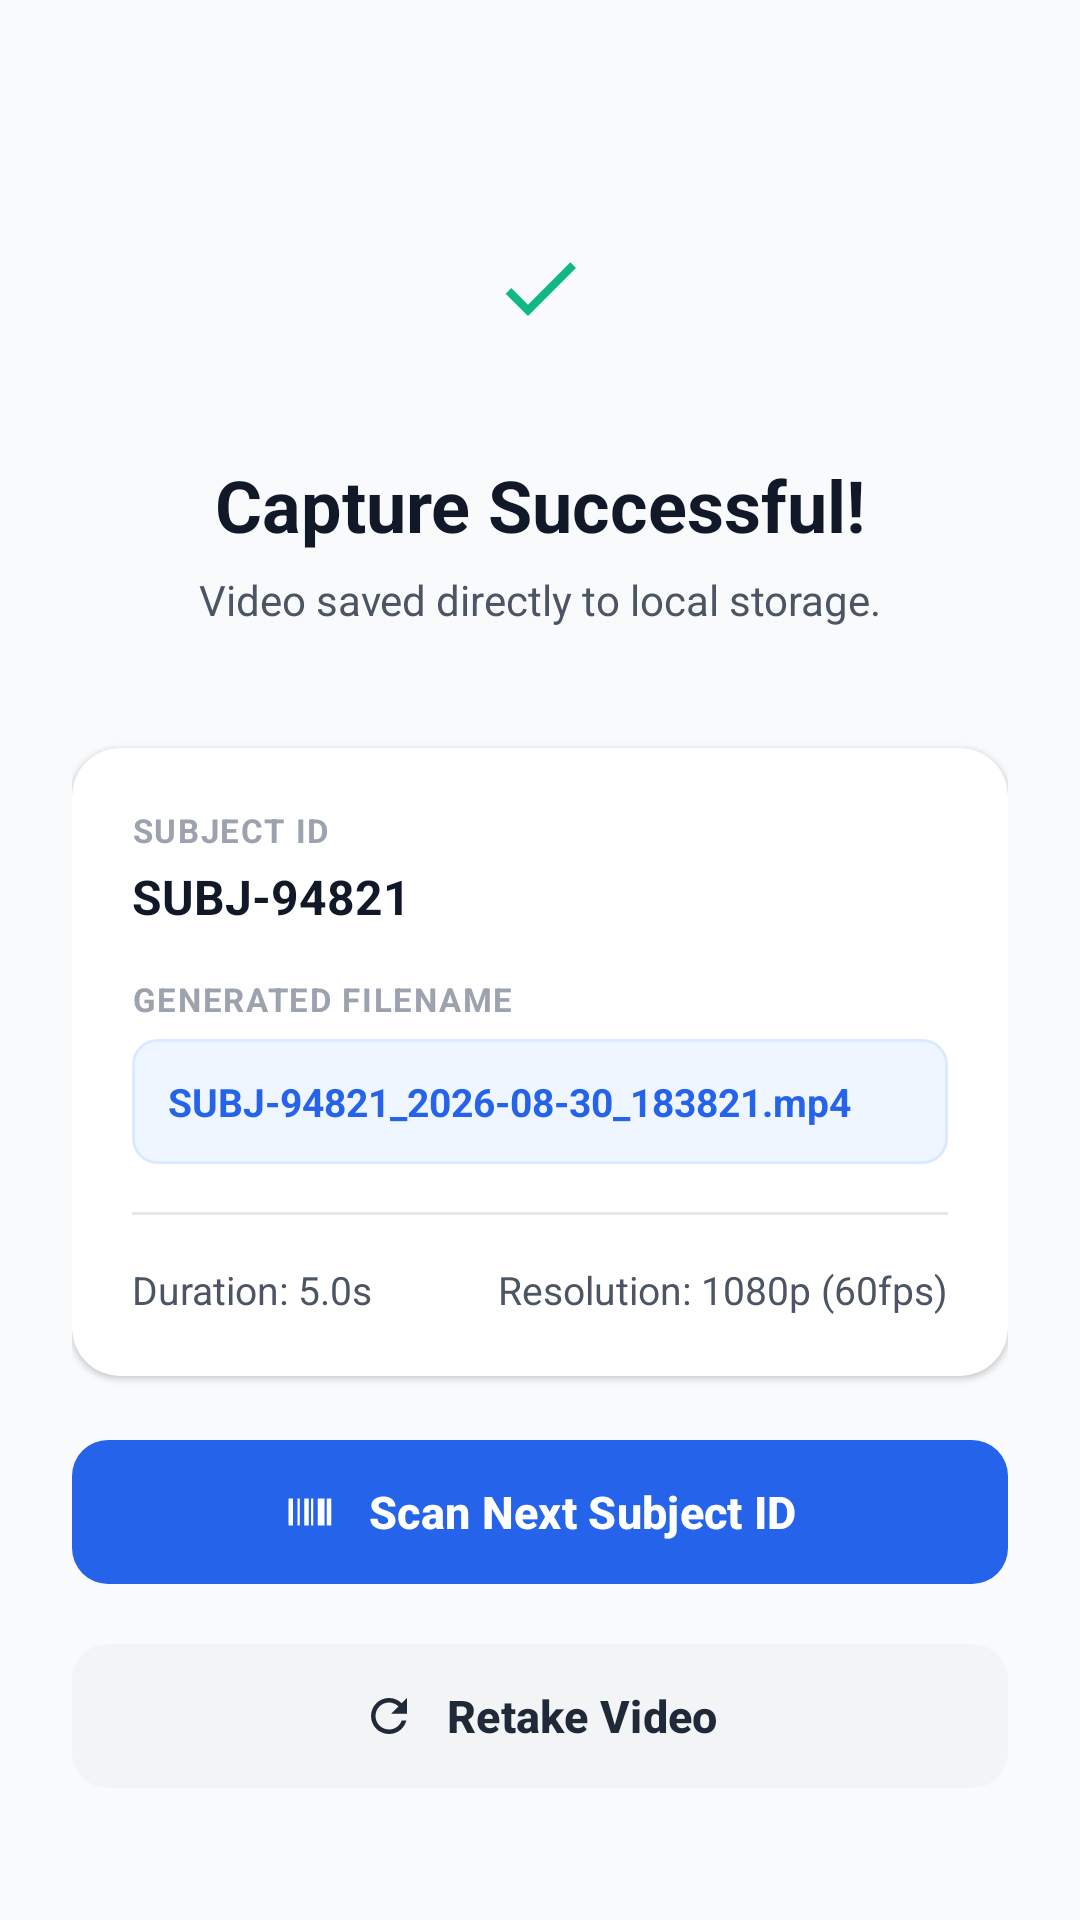

Layout XML and referenced resources for this Android screen:
<!-- AndroidManifest.xml: application theme Theme.FaceCapture -->
<!-- res/layout/activity_capture_success.xml -->
<?xml version="1.0" encoding="utf-8"?>
<androidx.constraintlayout.widget.ConstraintLayout xmlns:android="http://schemas.android.com/apk/res/android"
    xmlns:app="http://schemas.android.com/apk/res-auto"
    xmlns:tools="http://schemas.android.com/tools"
    android:layout_width="match_parent"
    android:layout_height="match_parent"
    android:background="#F9FAFB"
    android:padding="24dp"
    tools:context=".CaptureSuccess">

    
    <View
        android:id="@+id/viewSuccessBg"
        android:layout_width="80dp"
        android:layout_height="80dp"
        android:layout_marginTop="32dp"
        android:background="@drawable/bg_circle_green"
        app:layout_constraintEnd_toEndOf="parent"
        app:layout_constraintStart_toStartOf="parent"
        app:layout_constraintTop_toTopOf="parent" />

    
    <ImageView
        android:id="@+id/ivSuccessIcon"
        android:layout_width="32dp"
        android:layout_height="32dp"
        android:src="@drawable/ic_check"
        app:tint="#10B981"
        app:layout_constraintBottom_toBottomOf="@id/viewSuccessBg"
        app:layout_constraintEnd_toEndOf="@id/viewSuccessBg"
        app:layout_constraintStart_toStartOf="@id/viewSuccessBg"
        app:layout_constraintTop_toTopOf="@id/viewSuccessBg" />

    
    <TextView
        android:id="@+id/tvTitle"
        android:layout_width="wrap_content"
        android:layout_height="wrap_content"
        android:layout_marginTop="16dp"
        android:text="Capture Successful!"
        android:textColor="#111827"
        android:textSize="24sp"
        android:textStyle="bold"
        app:layout_constraintEnd_toEndOf="parent"
        app:layout_constraintStart_toStartOf="parent"
        app:layout_constraintTop_toBottomOf="@id/viewSuccessBg" />

    
    <TextView
        android:id="@+id/tvSubtitle"
        android:layout_width="wrap_content"
        android:layout_height="wrap_content"
        android:layout_marginTop="6dp"
        android:text="Video saved directly to local storage."
        android:textColor="#4B5563"
        android:textSize="14sp"
        app:layout_constraintEnd_toEndOf="parent"
        app:layout_constraintStart_toStartOf="parent"
        app:layout_constraintTop_toBottomOf="@id/tvTitle" />

    
    <androidx.cardview.widget.CardView
        android:id="@+id/cardDetails"
        android:layout_width="0dp"
        android:layout_height="wrap_content"
        android:layout_marginTop="40dp"
        app:cardBackgroundColor="@android:color/white"
        app:cardCornerRadius="16dp"
        app:cardElevation="1dp"
        app:strokeColor="#E5E7EB"
        app:strokeWidth="1dp"
        app:layout_constraintEnd_toEndOf="parent"
        app:layout_constraintStart_toStartOf="parent"
        app:layout_constraintTop_toBottomOf="@id/tvSubtitle">

        <LinearLayout
            android:layout_width="match_parent"
            android:layout_height="wrap_content"
            android:orientation="vertical"
            android:padding="20dp">

            
            <TextView
                android:layout_width="wrap_content"
                android:layout_height="wrap_content"
                android:text="SUBJECT ID"
                android:textColor="#9CA3AF"
                android:textSize="11sp"
                android:textStyle="bold"
                android:letterSpacing="0.05" />

            
            <TextView
                android:id="@+id/tvSubjectId"
                android:layout_width="wrap_content"
                android:layout_height="wrap_content"
                android:layout_marginTop="4dp"
                android:text="SUBJ-94821"
                android:textColor="#111827"
                android:textSize="16sp"
                android:textStyle="bold" />

            
            <TextView
                android:layout_width="wrap_content"
                android:layout_height="wrap_content"
                android:layout_marginTop="16dp"
                android:text="GENERATED FILENAME"
                android:textColor="#9CA3AF"
                android:textSize="11sp"
                android:textStyle="bold"
                android:letterSpacing="0.05" />

            
            <TextView
                android:id="@+id/tvFilename"
                android:layout_width="match_parent"
                android:layout_height="wrap_content"
                android:layout_marginTop="6dp"
                android:background="@drawable/bg_filename_box"
                android:padding="12dp"
                android:text="SUBJ-94821_2026-08-30_183821.mp4"
                android:textColor="#2563EB"
                android:textSize="13sp"
                android:textStyle="bold" />

            
            <View
                android:layout_width="match_parent"
                android:layout_height="1dp"
                android:layout_marginTop="16dp"
                android:layout_marginBottom="16dp"
                android:background="#E5E7EB" />

            
            <LinearLayout
                android:layout_width="match_parent"
                android:layout_height="wrap_content"
                android:orientation="horizontal">

                <TextView
                    android:id="@+id/tvDuration"
                    android:layout_width="0dp"
                    android:layout_height="wrap_content"
                    android:layout_weight="1"
                    android:text="Duration: 5.0s"
                    android:textColor="#4B5563"
                    android:textSize="13sp" />

                <TextView
                    android:id="@+id/tvResolution"
                    android:layout_width="wrap_content"
                    android:layout_height="wrap_content"
                    android:text="Resolution: 1080p (60fps)"
                    android:textColor="#4B5563"
                    android:textSize="13sp" />
            </LinearLayout>

        </LinearLayout>
    </androidx.cardview.widget.CardView>

    
    <LinearLayout
        android:layout_width="0dp"
        android:layout_height="wrap_content"
        android:layout_marginBottom="16dp"
        android:orientation="vertical"
        app:layout_constraintBottom_toBottomOf="parent"
        app:layout_constraintEnd_toEndOf="parent"
        app:layout_constraintStart_toStartOf="parent">

        <com.google.android.material.button.MaterialButton
            android:id="@+id/btnScanNext"
            android:layout_width="match_parent"
            android:layout_height="56dp"
            android:text="Scan Next Subject ID"
            android:textAllCaps="false"
            android:textColor="@android:color/white"
            android:textSize="15sp"
            android:textStyle="bold"
            app:backgroundTint="#2563EB"
            app:cornerRadius="12dp"
            app:icon="@drawable/ic_barcode"
            app:iconGravity="textStart"
            app:iconPadding="10dp"
            app:iconTint="@android:color/white" />

        <com.google.android.material.button.MaterialButton
            android:id="@+id/btnRetake"
            style="?attr/materialButtonOutlinedStyle"
            android:layout_width="match_parent"
            android:layout_height="56dp"
            android:layout_marginTop="12dp"
            android:text="Retake Video"
            android:textAllCaps="false"
            android:textColor="#1F2937"
            android:textSize="15sp"
            android:textStyle="bold"
            app:backgroundTint="#F3F4F6"
            app:cornerRadius="12dp"
            app:icon="@drawable/ic_refresh"
            app:iconGravity="textStart"
            app:iconPadding="10dp"
            app:iconTint="#1F2937"
            app:strokeColor="@android:color/transparent" />

    </LinearLayout>

</androidx.constraintlayout.widget.ConstraintLayout>
<!-- resources referenced by this layout -->
<resources>
  <!-- drawable bg_filename_box (drawable) -->
  <?xml version="1.0" encoding="utf-8"?>
  <shape xmlns:android="http://schemas.android.com/apk/res/android"
      android:shape="rectangle">
      <solid android:color="#EFF6FF" />
      <corners android:radius="8dp" />
      <stroke
          android:width="1dp"
          android:color="#DBEAFE" />
  </shape>
  <!-- drawable ic_barcode (drawable) -->
  <vector xmlns:android="http://schemas.android.com/apk/res/android"
      android:width="24dp"
      android:height="24dp"
      android:viewportWidth="24"
      android:viewportHeight="24">
      <path
          android:fillColor="#000000"
          android:pathData="M2,6h2v12H2zm4,0h1v12H6zm3,0h2v12H9zm3,0h1v12h-1zm3,0h3v12h-3zm4,0h2v12h-2z"/>
  </vector>
  <!-- drawable ic_check (drawable) -->
  <vector xmlns:android="http://schemas.android.com/apk/res/android"
      android:width="24dp"
      android:height="24dp"
      android:viewportWidth="24"
      android:viewportHeight="24">
      <path
          android:fillColor="#000000"
          android:pathData="M9,16.17L4.83,12l-1.42,1.41L9,19 21,7l-1.41,-1.41z"/>
  </vector>
  <!-- drawable ic_refresh (drawable) -->
  <vector xmlns:android="http://schemas.android.com/apk/res/android"
      android:width="24dp"
      android:height="24dp"
      android:viewportWidth="24"
      android:viewportHeight="24">
      <path
          android:fillColor="#000000"
          android:pathData="M17.65,6.35C16.2,4.9 14.21,4 12,4c-4.42,0 -7.99,3.58 -7.99,8s3.57,8 7.99,8c3.73,0 6.84,-2.55 7.73,-6h-2.08c-0.82,2.33 -3.04,4 -5.65,4 -3.31,0 -6,-2.69 -6,-6s2.69,-6 6,-6c1.66,0 3.14,0.69 4.22,1.78L13,11h7V4l-2.35,2.35z"/>
  </vector>
  <style name="Theme.FaceCapture" parent="Base.Theme.FaceCapture" />
  <style name="Base.Theme.FaceCapture" parent="Theme.Material3.DayNight.NoActionBar">
          
          
      </style>
</resources>
